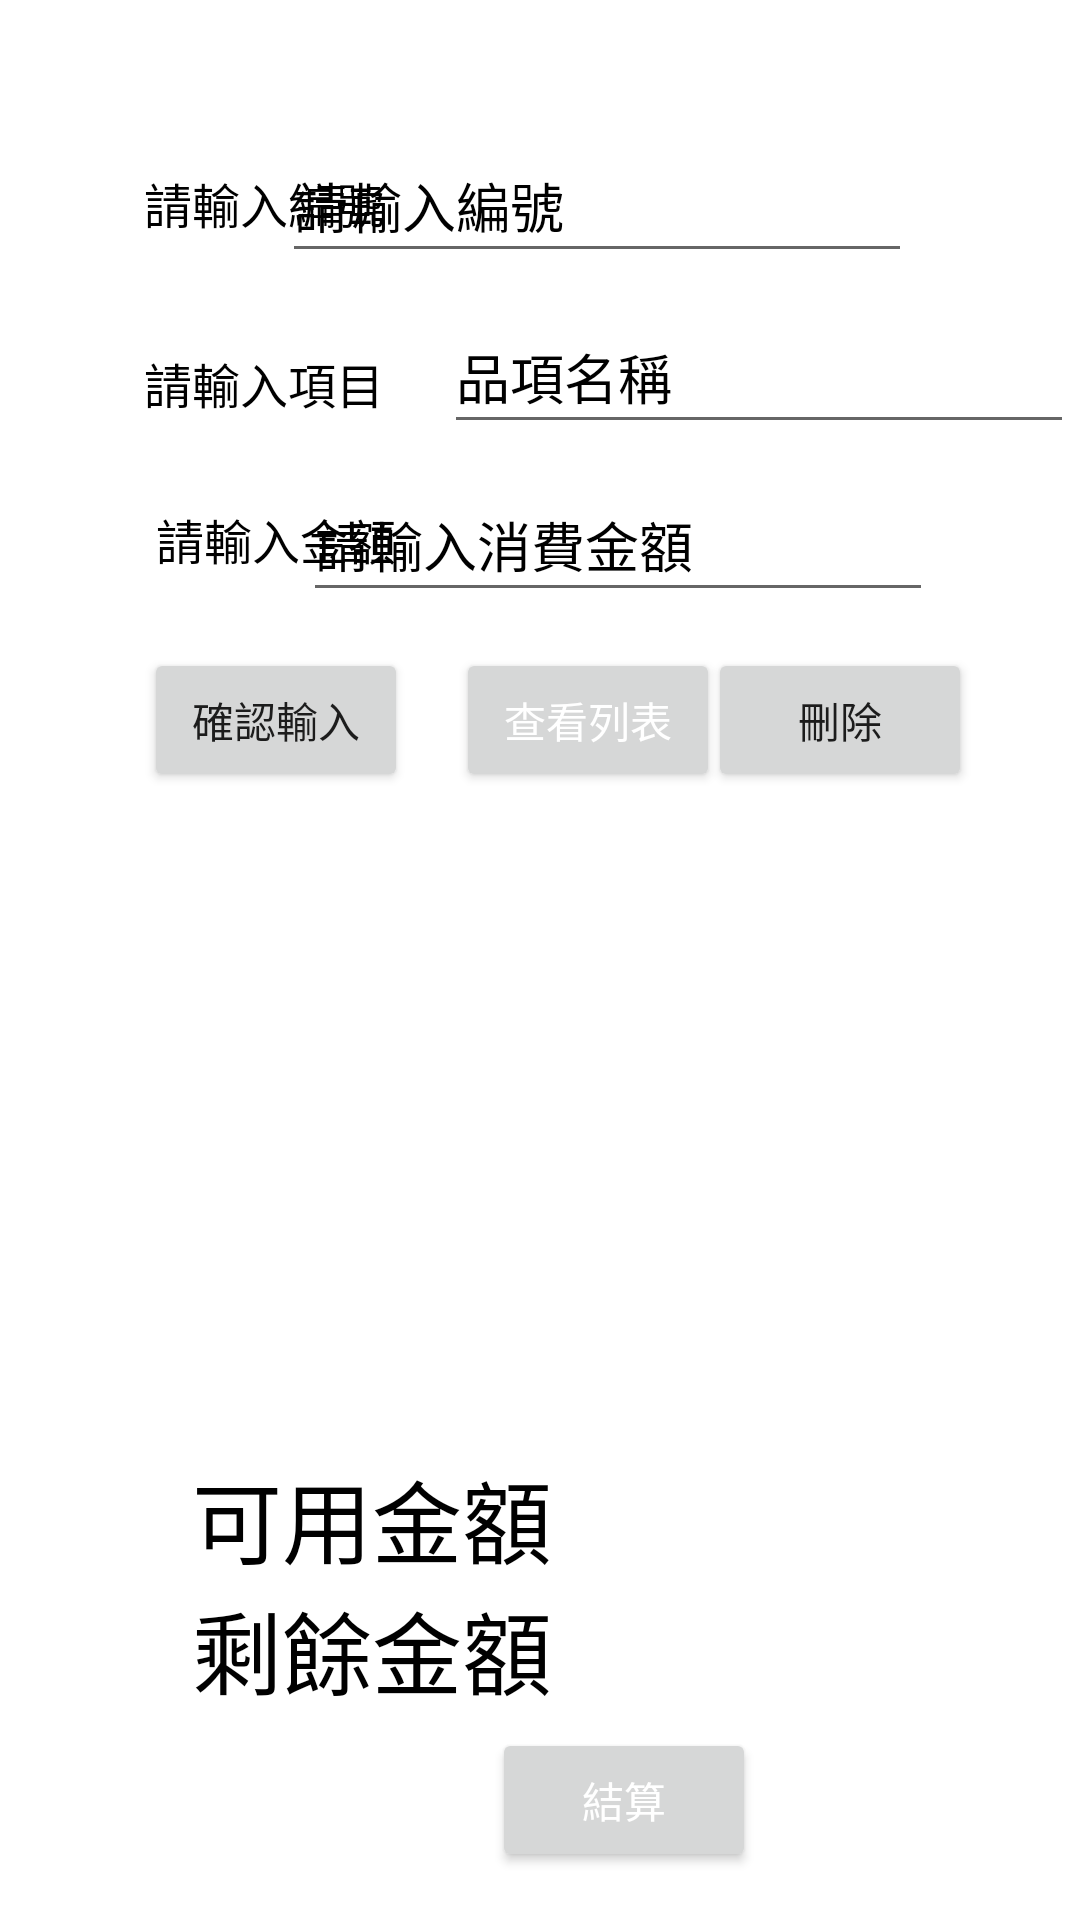

Write the Android layout XML for this screen, with the resource values it uses.
<!-- AndroidManifest.xml: application theme Theme.MyApplication -->
<!-- res/layout/activity_main4.xml -->
<?xml version="1.0" encoding="utf-8"?>
<androidx.constraintlayout.widget.ConstraintLayout xmlns:android="http://schemas.android.com/apk/res/android"
    xmlns:app="http://schemas.android.com/apk/res-auto"
    xmlns:tools="http://schemas.android.com/tools"
    android:layout_width="match_parent"
    android:layout_height="match_parent"
    tools:context=".MainActivity4"
    android:background="@drawable/back">

    <EditText
        android:id="@+id/ed_itemName"
        android:layout_width="wrap_content"
        android:layout_height="wrap_content"
        android:layout_marginStart="148dp"
        android:layout_marginTop="100dp"
        android:layout_marginEnd="56dp"
        android:ems="10"
        android:hint="@string/ed"
        android:inputType="textPersonName"
        android:minHeight="48dp"
        android:textColorHint="@color/black"
        app:layout_constraintEnd_toEndOf="parent"
        app:layout_constraintHorizontal_bias="0.0"
        app:layout_constraintStart_toStartOf="parent"
        app:layout_constraintTop_toTopOf="parent"
        android:autofillHints="" />

    <EditText
        android:id="@+id/ed_pay"
        android:layout_width="wrap_content"
        android:layout_height="wrap_content"
        android:layout_marginStart="40dp"
        android:layout_marginTop="8dp"
        android:layout_marginEnd="56dp"
        android:ems="10"
        android:hint="請輸入消費金額"
        android:inputType="number"
        android:minHeight="48dp"
        android:textColorHint="@color/black"
        app:layout_constraintEnd_toEndOf="parent"
        app:layout_constraintHorizontal_bias="0.913"
        app:layout_constraintStart_toEndOf="@+id/textView3"
        app:layout_constraintTop_toBottomOf="@+id/ed_itemName"
        tools:ignore="SpeakableTextPresentCheck"
        android:autofillHints="" />

    <EditText
        android:id="@+id/ed_id"
        android:layout_width="wrap_content"
        android:layout_height="wrap_content"
        android:layout_marginStart="40dp"
        android:layout_marginTop="43dp"
        android:layout_marginEnd="56dp"
        android:ems="10"
        android:hint="請輸入編號"
        android:inputType="number"
        android:minHeight="48dp"
        android:textColorHint="@color/black"
        app:layout_constraintEnd_toEndOf="parent"
        app:layout_constraintHorizontal_bias="1.0"
        app:layout_constraintStart_toEndOf="@+id/textView3"
        app:layout_constraintTop_toTopOf="parent"
        tools:ignore="SpeakableTextPresentCheck"
        android:autofillHints="" />

    <TextView
        android:id="@+id/textView3"
        android:layout_width="wrap_content"
        android:layout_height="wrap_content"
        android:layout_marginStart="52dp"
        android:layout_marginTop="168dp"
        android:text="@string/textView1"
        android:textColor="@color/black"
        android:textSize="16sp"
        app:layout_constraintStart_toStartOf="parent"
        app:layout_constraintTop_toTopOf="parent" />

    <TextView
        android:id="@+id/textView7"
        android:layout_width="wrap_content"
        android:layout_height="wrap_content"
        android:layout_marginStart="48dp"
        android:layout_marginTop="56dp"
        android:text="請輸入編號"
        android:textColor="@color/black"
        android:textSize="16sp"
        app:layout_constraintStart_toStartOf="parent"
        app:layout_constraintTop_toTopOf="parent" />

    <TextView
        android:id="@+id/textView"
        android:layout_width="wrap_content"
        android:layout_height="wrap_content"
        android:layout_marginStart="48dp"
        android:layout_marginTop="116dp"
        android:text="@string/textView"
        android:textColor="@color/black"
        android:textSize="16sp"
        app:layout_constraintStart_toStartOf="parent"
        app:layout_constraintTop_toTopOf="parent" />

    <TextView
        android:id="@+id/textView4"
        android:layout_width="wrap_content"
        android:layout_height="wrap_content"
        android:layout_marginStart="64dp"
        android:layout_marginTop="16dp"
        android:scrollbarSize="20dp"
        android:text="@string/textView4"
        android:textColor="@color/black"
        android:textSize="30sp"
        app:layout_constraintStart_toStartOf="parent"
        app:layout_constraintTop_toBottomOf="@+id/listView" />

    <Button
        android:id="@+id/btn_commit2"
        android:layout_width="wrap_content"
        android:layout_height="wrap_content"
        android:layout_marginStart="48dp"
        android:layout_marginTop="12dp"
        android:layout_marginEnd="16dp"
        android:text="確認輸入"
        app:layout_constraintEnd_toStartOf="@+id/btn_query"
        app:layout_constraintStart_toStartOf="parent"
        app:layout_constraintTop_toBottomOf="@+id/ed_pay" />

    <Button
        android:id="@+id/btn_query"
        android:layout_width="wrap_content"
        android:layout_height="wrap_content"
        android:layout_marginStart="16dp"
        android:layout_marginTop="12dp"
        android:text="@string/btn"
        android:textColor="@color/white"
        app:layout_constraintStart_toEndOf="@+id/btn_commit2"
        app:layout_constraintTop_toBottomOf="@+id/ed_pay" />

    <Button
        android:id="@+id/btn_total"
        android:layout_width="wrap_content"
        android:layout_height="wrap_content"
        android:layout_marginStart="164dp"
        android:layout_marginEnd="159dp"
        android:layout_marginBottom="16dp"
        android:text="結算"
        android:textColor="@color/white"
        app:layout_constraintBottom_toBottomOf="parent"
        app:layout_constraintEnd_toEndOf="parent"
        app:layout_constraintHorizontal_bias="0.0"
        app:layout_constraintStart_toStartOf="parent" />

    <ListView
        android:id="@+id/listView"
        android:layout_width="wrap_content"
        android:layout_height="279dp"
        android:layout_marginBottom="108dp"
        app:layout_constraintBottom_toTopOf="@+id/btn_total"
        app:layout_constraintEnd_toEndOf="parent"
        app:layout_constraintHorizontal_bias="0.0"
        app:layout_constraintStart_toStartOf="parent" />

    <TextView
        android:id="@+id/textView5"
        android:layout_width="wrap_content"
        android:layout_height="wrap_content"
        android:layout_marginStart="64dp"
        android:scrollbarSize="20dp"
        android:text="@string/textView5"
        android:textColor="@color/black"
        android:textSize="30sp"
        app:layout_constraintStart_toStartOf="parent"
        app:layout_constraintTop_toBottomOf="@+id/textView4" />

    <Button
        android:id="@+id/btn_delete"
        android:layout_width="wrap_content"
        android:layout_height="wrap_content"
        android:layout_marginStart="16dp"
        android:layout_marginTop="12dp"
        android:layout_marginEnd="56dp"
        android:text="刪除"
        app:layout_constraintEnd_toEndOf="parent"
        app:layout_constraintStart_toEndOf="@+id/btn_query"
        app:layout_constraintTop_toBottomOf="@+id/ed_pay" />
</androidx.constraintlayout.widget.ConstraintLayout>
<!-- resources referenced by this layout -->
<resources>
  <color name="black">#FF000000</color>
  <color name="white">#FFFFFFFF</color>
  <string name="btn">查看列表</string>
  <string name="ed">品項名稱</string>
  <string name="textView">請輸入項目</string>
  <string name="textView1">請輸入金額</string>
  <string name="textView4">可用金額</string>
  <string name="textView5">剩餘金額</string>
  <style name="Theme.MyApplication" parent="Theme.MaterialComponents.DayNight.DarkActionBar">
          
          <item name="colorPrimary">@color/dbrown</item>
          <item name="colorPrimaryVariant">@color/purple_700</item>
          <item name="colorOnPrimary">@color/white</item>
          
          <item name="colorSecondary">@color/teal_200</item>
          <item name="colorSecondaryVariant">@color/teal_700</item>
          <item name="colorOnSecondary">@color/black</item>
          
          <item name="android:statusBarColor">?attr/colorPrimaryVariant</item>
          
      </style>
  <color name="dbrown">#a89796</color>
  <color name="purple_700">#FF3700B3</color>
  <color name="teal_200">#FF03DAC5</color>
  <color name="teal_700">#FF018786</color>
</resources>
